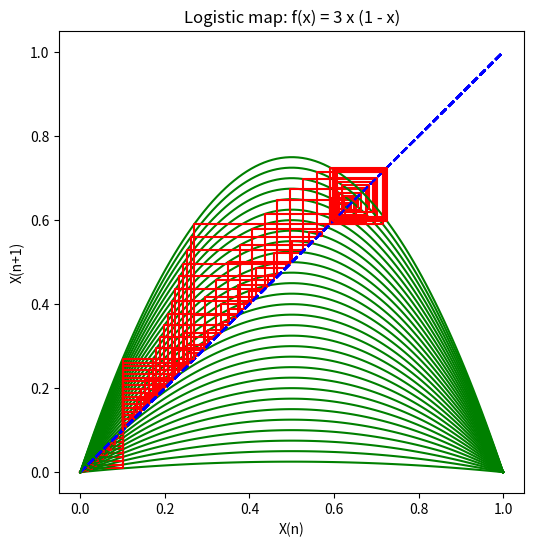

Generate this figure with matplotlib:
# cobweb.py:
#   Plot the Logistic Map's quadratic function
#   And show iterating from an initial condition
# Modified version of script from 
# [redacted]

# Import modules
import numpy as np
# Plotting
import matplotlib.pyplot as plt
from pprint import *
# Define the Logistic map's function 
def LogisticMap(r,x):
    return r * x * (1.0 - x)

# Setup x array
# Make sure we have the endpoint x = 1.0
x = np.linspace(0.0, 1.0, 100, endpoint=True)
r = 0.0
# We set the value of the parameter
while r < 3.0:
    r += 0.1
    # We set the initial value
    x0 = 0.1
    
    # Setup the plot
    # It's numbered 1 and is 6 x 6 inches, to make the plot square.
    plt.figure(1,(6,6))
    
    # Note how we turn the parameter value into a string
    #   using the string formating commands.
    TitleString = 'Logistic map: f(x) = %g x (1 - x)' % r
    plt.title(TitleString)
    plt.xlabel('X(n)')   # set x-axis label
    plt.ylabel('X(n+1)') # set y-axis label
    
    # We plot the identity y = x for reference
    plt.plot(x, x, 'b--', antialiased=True)
    
    # Here's the Logistic Map itself
    plt.plot(x, LogisticMap(r,x), 'g', antialiased=True)
    
    # ... and its second iterate
    # Set the initial condition
    state = x0
    
    # Establish the arrays to hold the line end points
    x0 = [ ] # The x_n value
    x1 = [ ] # The next value x_n+1
    # Iterate for a few time steps
    nIterates = 10
    # Plot lines, showing how the iteration is reflected off of the identity
    for n in range(nIterates):
        x0.append( state )
        x1.append( state )
        x0.append( state )
        state = LogisticMap(r,state)
        x1.append( state )
    for i in range(len(x1)):
        if x1[i] != x1[i-1]:# ikke print samme værdi 2 gange
           pprint(x1[i])
    plt.rcParams['figure.dpi'] = 300 # dpi for speed/quality
    # Plot the lines all at once
    plt.plot(x0, x1, 'r', antialiased=True)
    # Display plot in window
    #plt.savefig(f'billede{b}.png') virker ikke lige nu
    plt.show()
